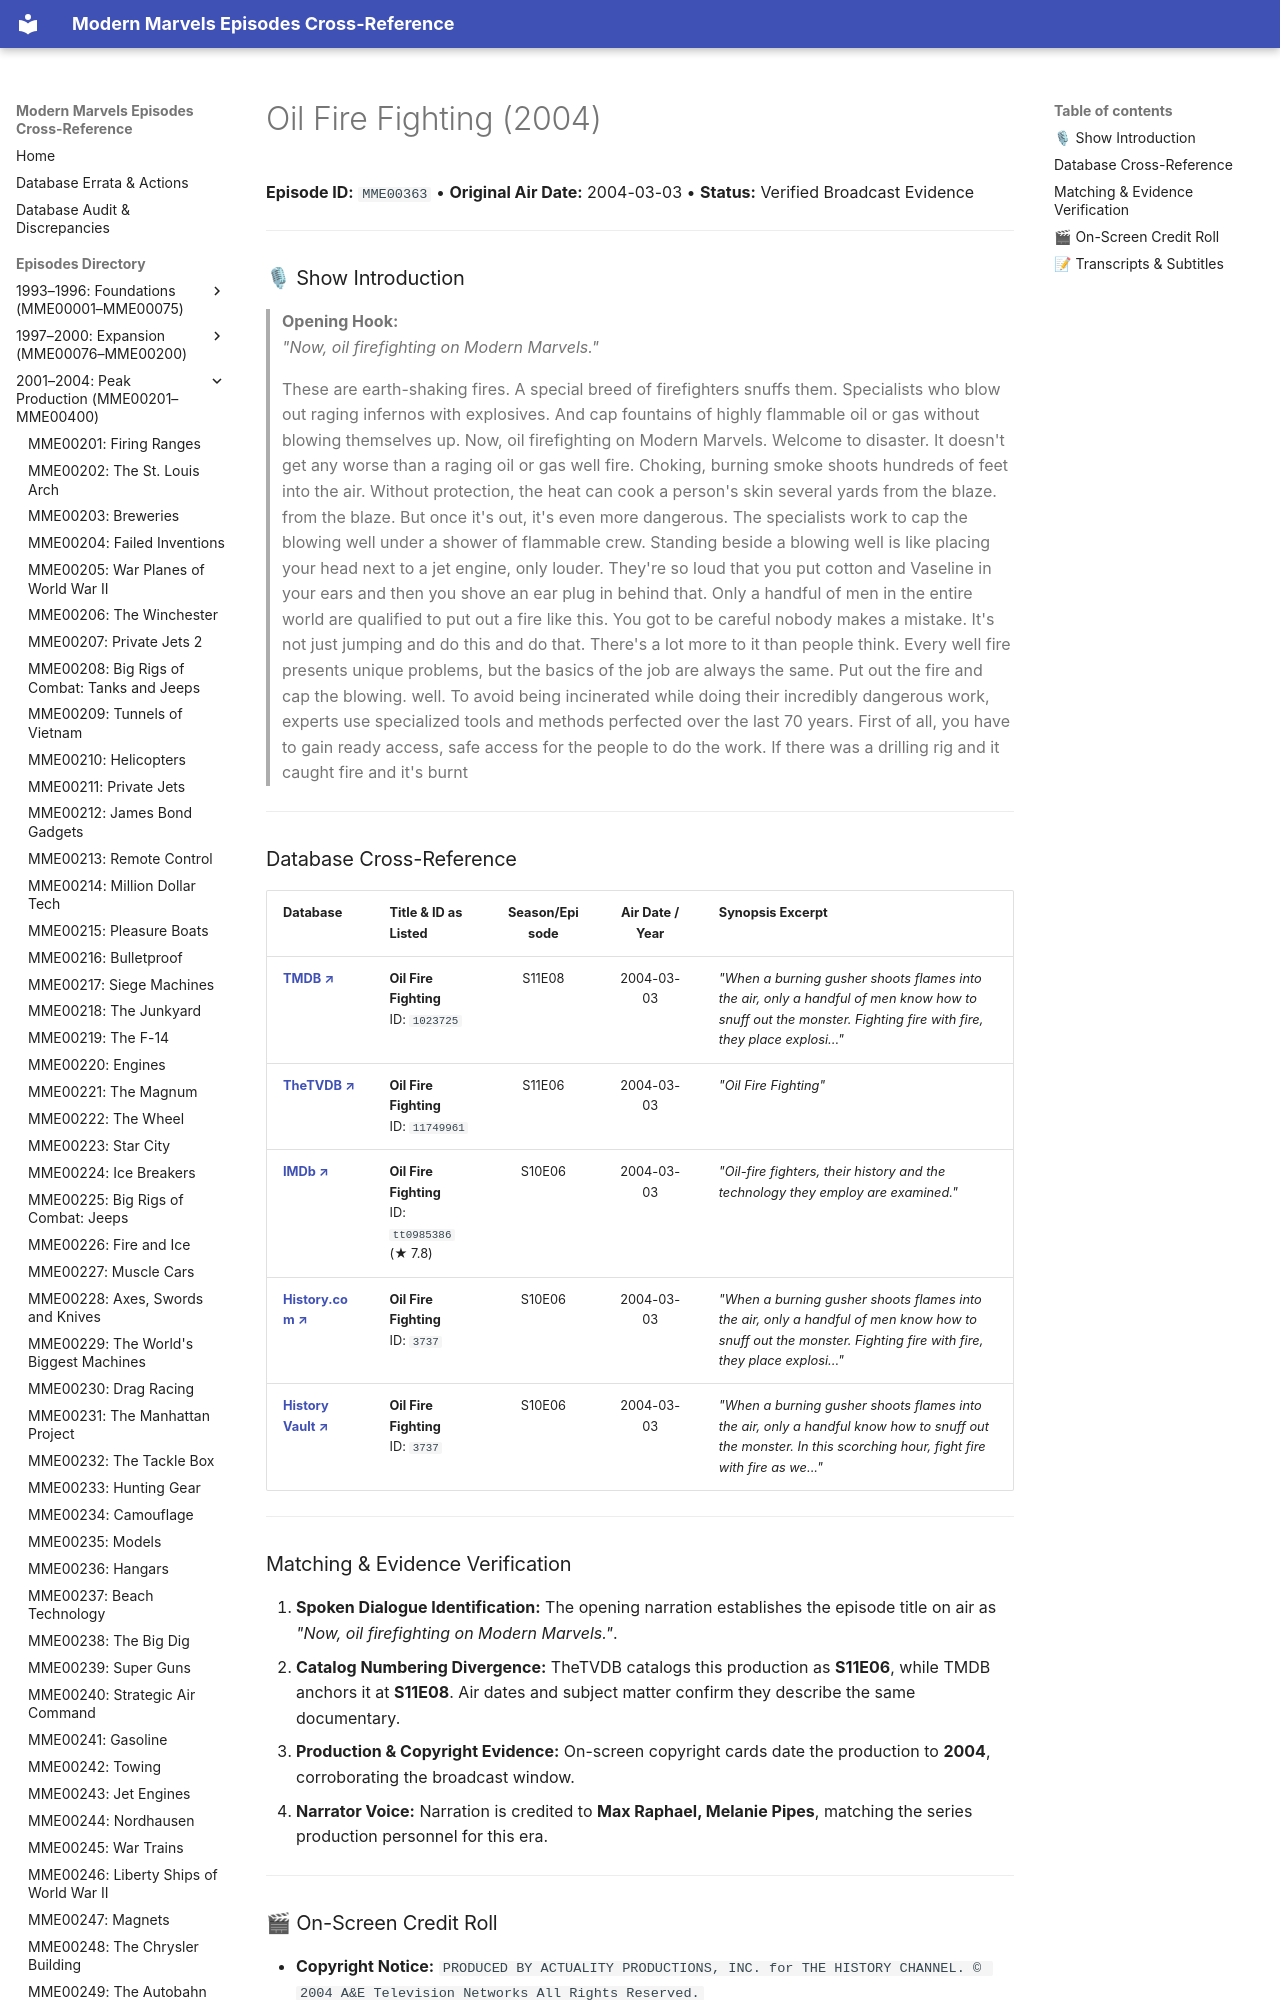

repository: ModernMarvelsFan/ModernMarvels · page: episodes/MME00363/index.html · generator: mkdocs

# Oil Fire Fighting (2004)

**Episode ID:** `MME00363` • **Original Air Date:** 2004-03-03 • **Status:** Verified Broadcast Evidence

---

### 🎙 Show Introduction

> **Opening Hook:**  
> *"Now, oil firefighting on Modern Marvels."*
